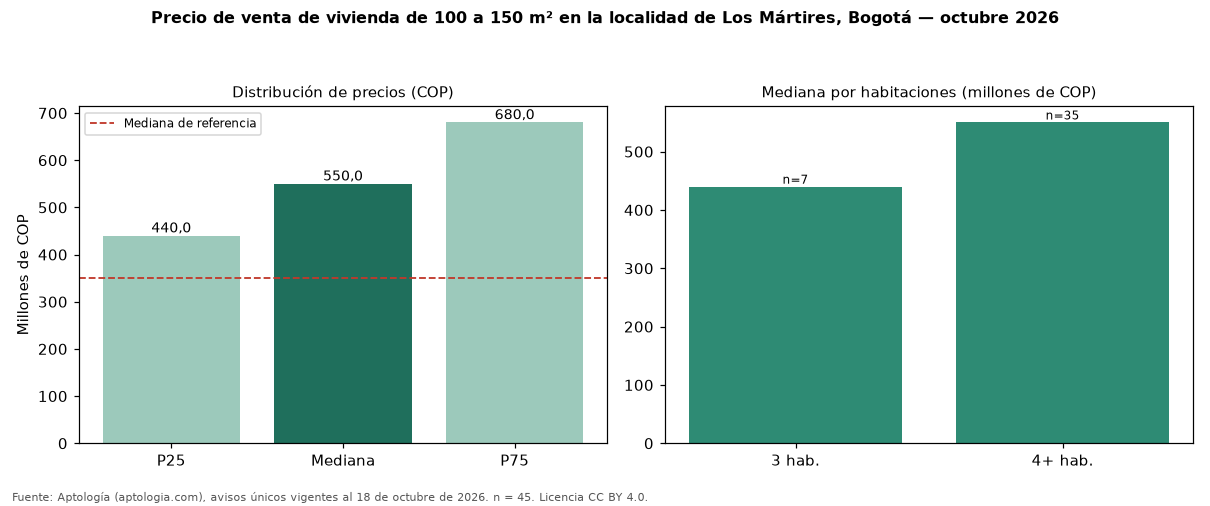

The file beside this chart, header and first rows:
seccion, metrica, valor_cop, n
precio, p25, 440000000, 45
precio, mediana, 550000000, 45
precio, p75, 680000000, 45
cop_por_m2, p25, 3760684, 45
cop_por_m2, mediana, 4649123, 45
cop_por_m2, p75, 6258503, 45
area, area_mediana_m2, 117.0, 45
habitaciones, 2, 850000000, 3
habitaciones, 3, 440000000, 7
habitaciones, 4+, 550000000, 35
administracion, mediana, 360000, 12
estrato, moda, 3, 
parqueadero, porcentaje_con_parqueadero, 44.4, 45
referencia, mediana_referencia, 350000000, 544
referencia, mediana_cop_por_m2_referencia, 6365683, 544
